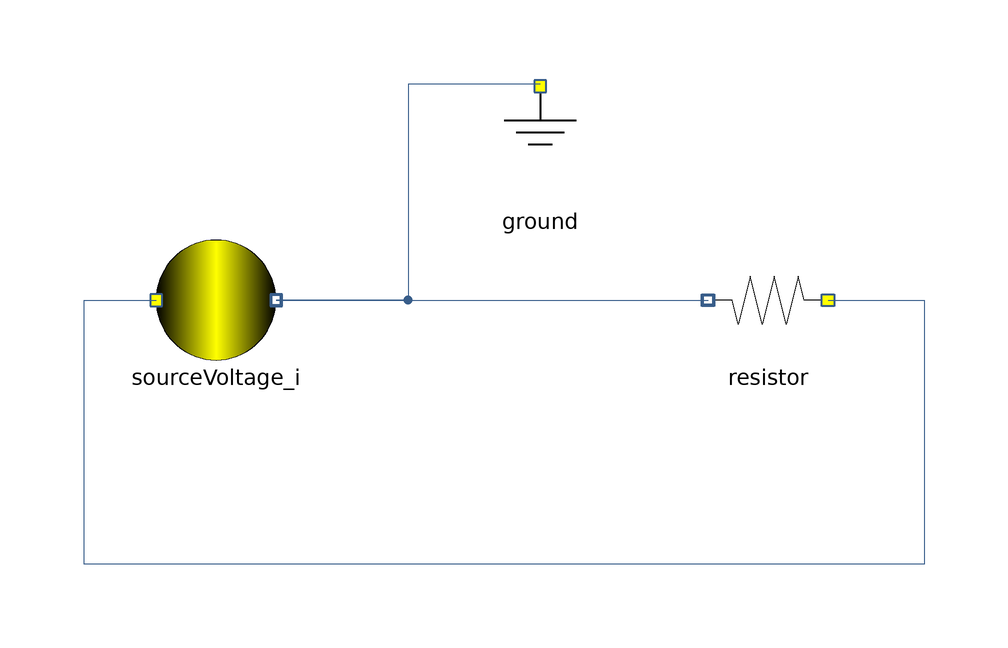

The Modelica model whose source follows is shown above as a component diagram (icons at their Placement, wires along their Line points).

model Resistive_circuit
"Test on a simple circuit with a resistor"
 extends Modelica.Icons.Example;
  Sources.SourceVoltage_i sourceVoltage_i annotation (
    Placement(transformation(origin = {-54, 38}, extent = {{-10, -10}, {10, 10}})));
  Components.Lines.Resistor resistor(R = 10)  annotation (
    Placement(transformation(origin = {38, 38}, extent = {{10, -10}, {-10, 10}}, rotation = -0)));
  Components.Ground ground annotation (
    Placement(transformation(origin = {0, 64}, extent = {{-10, -10}, {10, 10}})));
equation
  connect(ground.electricPortInlet_i, sourceVoltage_i.n) annotation (
    Line(points = {{0, 74}, {-22, 74}, {-22, 38}, {-44, 38}}, color = {56, 93, 138}));
  connect(sourceVoltage_i.n, resistor.n) annotation (
    Line(points = {{-44, 38}, {28, 38}}, color = {56, 93, 138}));
  connect(resistor.p, sourceVoltage_i.p) annotation (
    Line(points = {{48, 38}, {64, 38}, {64, -6}, {-76, -6}, {-76, 38}, {-64, 38}}, color = {56, 93, 138}));
end Resistive_circuit;